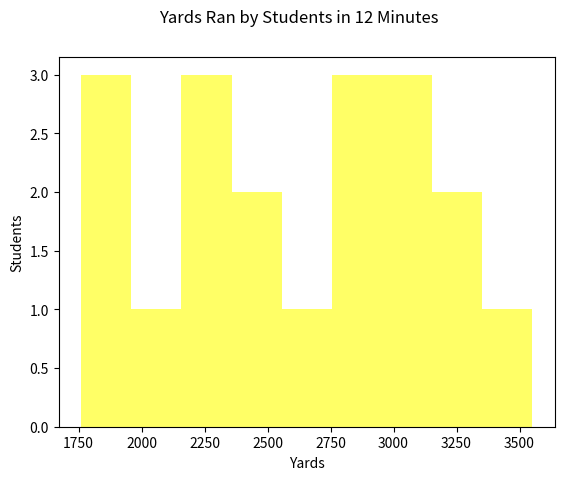

Write the Python code that produced this figure.
import matplotlib.pyplot as plt
#scores showing how many yards students ran in 12 minutes
# 1 mile = 1,760 yards
fitness_test=[2901,1760,3000,2824,3235,2050,2265,2500,2400,2625,3550,1850,1890,3200,2900,2975,3000,2220,2250]
plt.hist(fitness_test, bins=9, color="#FFFF66")
plt.ylabel("Students")
plt.xlabel("Yards")
plt.suptitle("Yards Ran by Students in 12 Minutes")

plt.show()